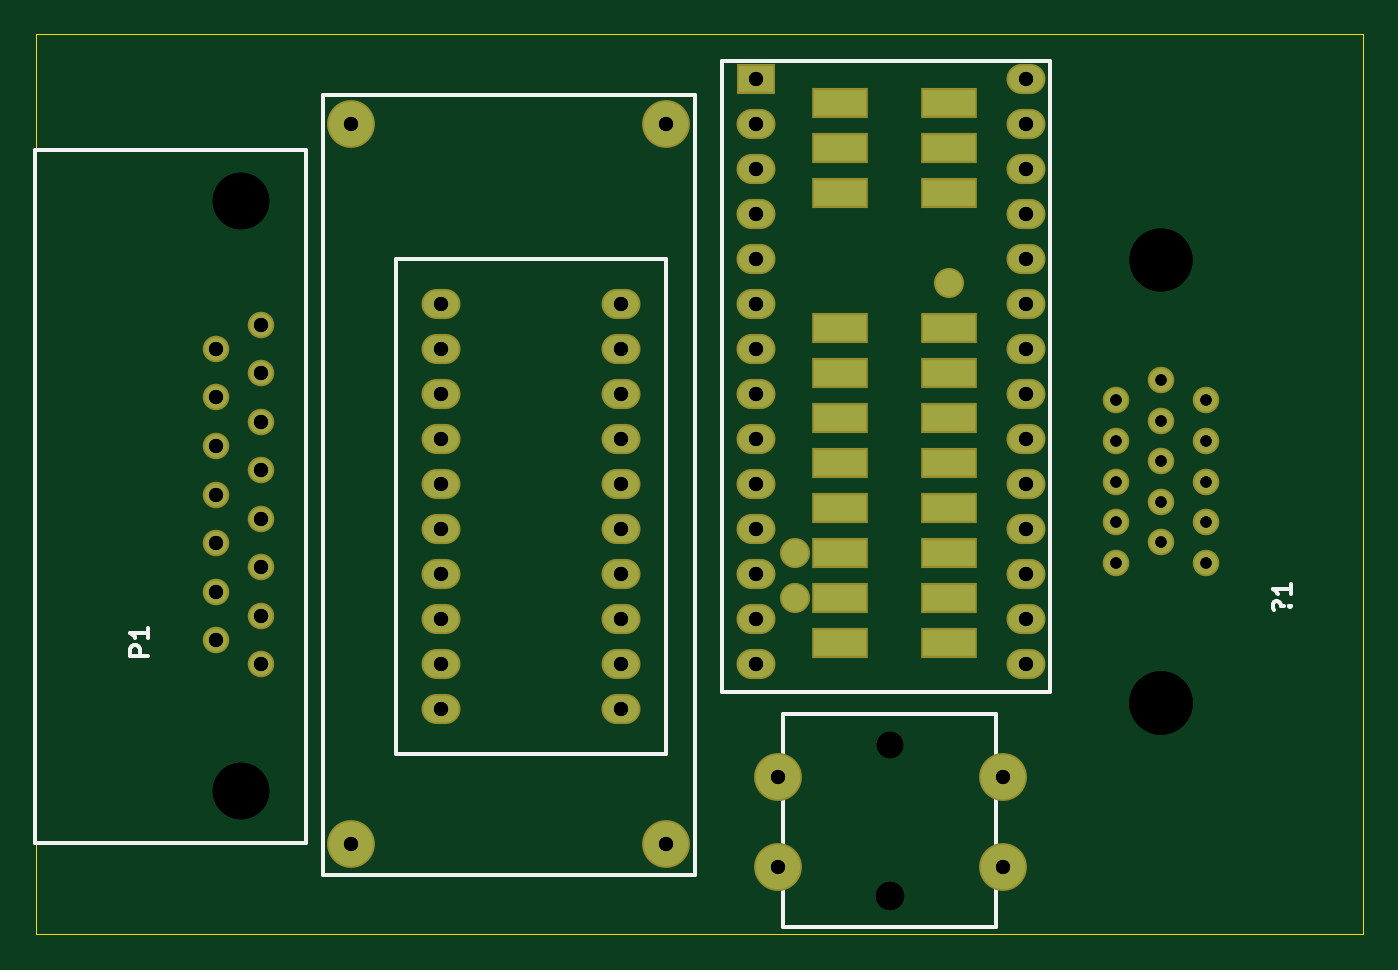
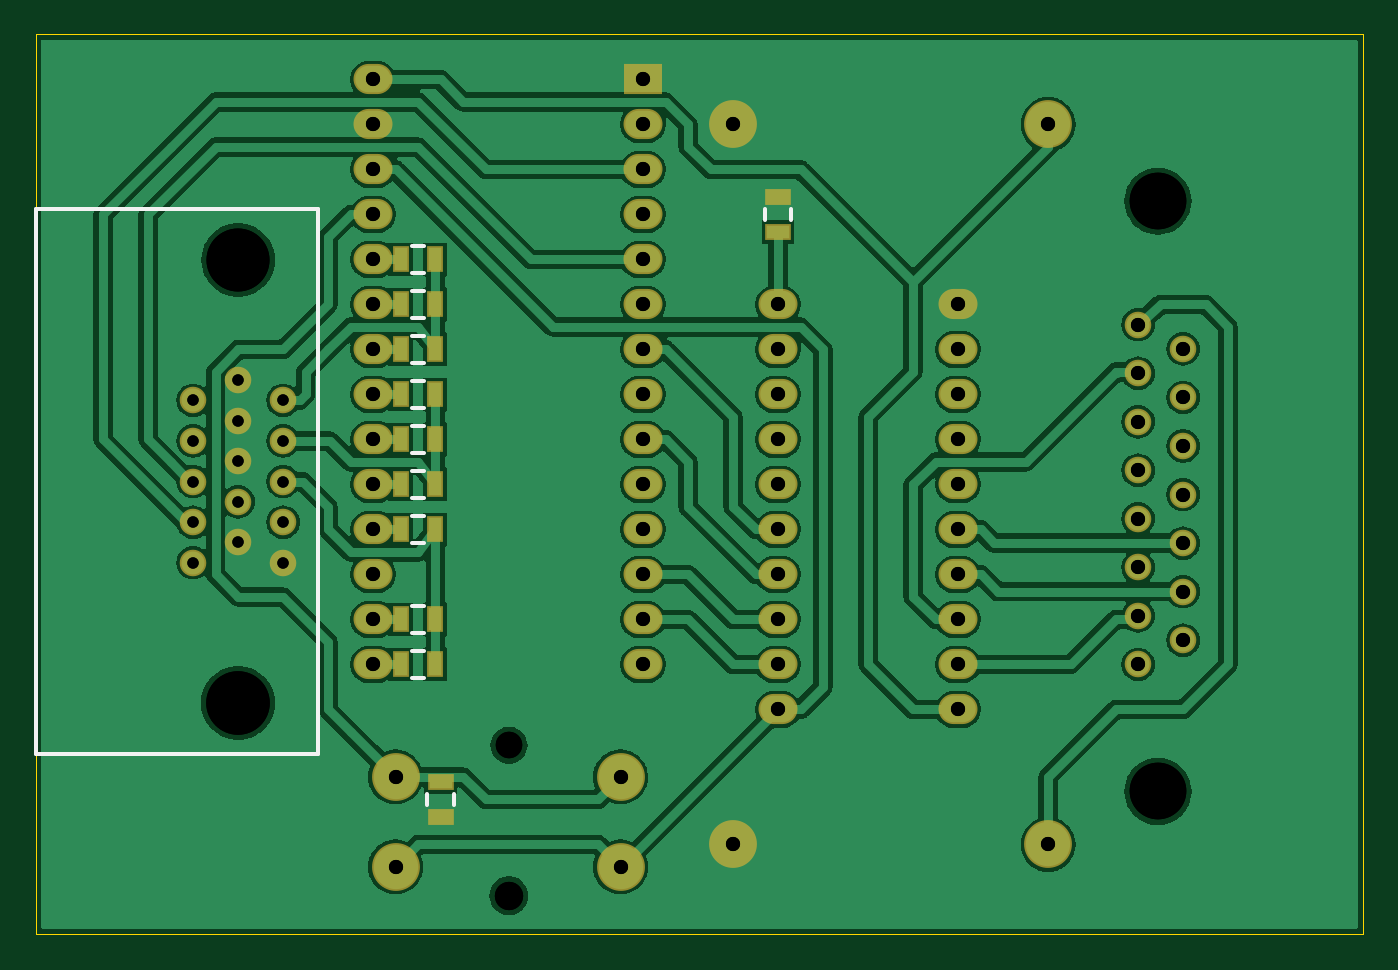
Circuit board: 10 layer files. Board 74.9 x 50.8 mm.
- bottom_copper: Apple_2c_VGA_COPPER-BOTTOM.gbr (158763 bytes)
- top_copper: Apple_2c_VGA_COPPER-TOP.gbr (3261 bytes)
- drill: Apple_2c_VGA_DRILLS-NPTH.drl (245 bytes)
- drill: Apple_2c_VGA_DRILLS-PTH.drl (1239 bytes)
- drill: Apple_2c_VGA_DRILLS.drl (1365 bytes)
- outline: Apple_2c_VGA_OUTLINES.gbr (536 bytes)
- bottom_silk: Apple_2c_VGA_SILKSCREEN-BOTTOM.gbr (4257 bytes)
- top_silk: Apple_2c_VGA_SILKSCREEN-TOP.gbr (4819 bytes)
- bottom_mask: Apple_2c_VGA_SOLDERMASK-BOTTOM.gbr (3083 bytes)
- top_mask: Apple_2c_VGA_SOLDERMASK-TOP.gbr (3261 bytes)

=== bottom_copper: Apple_2c_VGA_COPPER-BOTTOM.gbr (158763 bytes, source omitted) ===
=== top_copper: Apple_2c_VGA_COPPER-TOP.gbr ===
G04 --- HEADER BEGIN --- *
%TF.GenerationSoftware,LibrePCB,LibrePCB,0.1.3*%
%TF.CreationDate,2020-02-22T16:59:51*%
%TF.ProjectId,Apple 2c VGA - default,6ee0dbe1-6aad-4263-9a0f-7c091fb3c0df,v1*%
%TF.Part,Single*%
%FSLAX66Y66*%
%MOMM*%
G01*
G74*
G04 --- HEADER END --- *
G04 --- APERTURE LIST BEGIN --- *
%ADD10C,1.3*%
%ADD11C,2.5*%
%ADD12O,2.0X1.5*%
%ADD13R,3.0X1.5*%
%ADD14R,2.0X1.5*%
%ADD15C,1.5*%
G04 --- APERTURE LIST END --- *
G04 --- BOARD BEGIN --- *
D10*
X12700000Y34420000D03*
X12700000Y17980000D03*
X10160000Y16610000D03*
X12700000Y23460000D03*
X10160000Y22090000D03*
X12700000Y26200000D03*
X12700000Y15240000D03*
X10160000Y33050000D03*
X10160000Y27570000D03*
X12700000Y31680000D03*
X10160000Y19350000D03*
X10160000Y24830000D03*
X12700000Y20720000D03*
X12700000Y28940000D03*
X10160000Y30310000D03*
D11*
X17780000Y45720000D03*
X35560000Y45720000D03*
X35560000Y5080000D03*
X17780000Y5080000D03*
D12*
X22860000Y12700000D03*
X33020000Y20320000D03*
X22860000Y35560000D03*
X33020000Y33020000D03*
X33020000Y25400000D03*
X22860000Y33020000D03*
X22860000Y25400000D03*
X33020000Y35560000D03*
X33020000Y30480000D03*
X22860000Y30480000D03*
X33020000Y27940000D03*
X33020000Y15240000D03*
X22860000Y17780000D03*
X33020000Y12700000D03*
X22860000Y22860000D03*
X22860000Y20320000D03*
X22860000Y27940000D03*
X22860000Y15240000D03*
X33020000Y22860000D03*
X33020000Y17780000D03*
D11*
X41910000Y8890000D03*
X54610000Y3810000D03*
X41910000Y3810000D03*
X54610000Y8890000D03*
D13*
X51585600Y26617600D03*
X45432000Y24077600D03*
D12*
X55880000Y35560000D03*
X40640000Y43180000D03*
D14*
X40640000Y48260000D03*
D12*
X40640000Y27940000D03*
D13*
X51585600Y44397600D03*
X45432000Y31697600D03*
X51585600Y31697600D03*
X45432000Y44397600D03*
D12*
X40640000Y30480000D03*
X55880000Y22860000D03*
X55880000Y30480000D03*
D13*
X45432000Y21537600D03*
D15*
X51585600Y36777600D03*
D12*
X40640000Y40640000D03*
D15*
X42892000Y18997600D03*
D13*
X45432000Y16457600D03*
D12*
X55880000Y38100000D03*
D13*
X51585600Y41857600D03*
X45432000Y26617600D03*
D12*
X40640000Y20320000D03*
X55880000Y20320000D03*
D13*
X51585600Y21537600D03*
D12*
X40640000Y38100000D03*
D13*
X51585600Y34237600D03*
D12*
X40640000Y25400000D03*
X40640000Y22860000D03*
D13*
X51585600Y18997600D03*
D12*
X55880000Y40640000D03*
X40640000Y33020000D03*
D13*
X45432000Y41857600D03*
D12*
X55880000Y43180000D03*
X55880000Y15240000D03*
D13*
X45432000Y46937600D03*
D15*
X42892000Y21537600D03*
D13*
X45432000Y29157600D03*
D12*
X55880000Y33020000D03*
X40640000Y45720000D03*
X40640000Y17780000D03*
D13*
X51585600Y29157600D03*
X45432000Y34237600D03*
X51585600Y24077600D03*
X45432000Y18997600D03*
D12*
X55880000Y48260000D03*
X55880000Y27940000D03*
D13*
X51585600Y16457600D03*
D12*
X55880000Y25400000D03*
X55880000Y45720000D03*
X40640000Y35560000D03*
D13*
X51585600Y46937600D03*
D12*
X40640000Y15240000D03*
X55880000Y17780000D03*
D10*
X66040000Y30145000D03*
X66040000Y27855000D03*
X66040000Y20985000D03*
X63500000Y26710000D03*
X66040000Y23275000D03*
X60960000Y30145000D03*
X60960000Y23275000D03*
X60960000Y25565000D03*
X60960000Y20985000D03*
X63500000Y22130000D03*
X63500000Y24420000D03*
X63500000Y29000000D03*
X63500000Y31290000D03*
X60960000Y27855000D03*
X66040000Y25565000D03*
G04 --- BOARD END --- *
%TF.MD5,041b74a35a9ea69b33e2351c5a9de7c4*%
M02*

=== drill: Apple_2c_VGA_DRILLS-NPTH.drl ===
M48
;DRILL FILE
;Generated by LibrePCB 0.1.3
;Creation Date: 2020-02-22T16:59:33
FMAT,2
METRIC,TZ
T1C1.5
T2C1.6
T3C3.2
T4C3.56
T5C3.59
%
G90
G05
M71
T1
X48.21Y10.68
T2
X48.21Y2.18
T3
X11.58Y41.39
X11.58Y8.07
T4
X63.5Y38.06
T5
X63.5Y13.07
T0
M30

=== drill: Apple_2c_VGA_DRILLS-PTH.drl ===
M48
;DRILL FILE
;Generated by LibrePCB 0.1.3
;Creation Date: 2020-02-22T16:59:33
FMAT,2
METRIC,TZ
T1C0.64
T2C0.8
%
G90
G05
M71
T1
X66.04Y25.565
X60.96Y27.855
X63.5Y31.29
X63.5Y29.0
X63.5Y24.42
X63.5Y22.13
X60.96Y20.985
X60.96Y25.565
X60.96Y23.275
X60.96Y30.145
X66.04Y23.275
X63.5Y26.71
X66.04Y20.985
X66.04Y27.855
X66.04Y30.145
T2
X55.88Y17.78
X40.64Y15.24
X40.64Y35.56
X55.88Y45.72
X55.88Y25.4
X55.88Y27.94
X55.88Y48.26
X40.64Y17.78
X40.64Y45.72
X55.88Y33.02
X55.88Y15.24
X55.88Y43.18
X40.64Y33.02
X55.88Y40.64
X40.64Y22.86
X40.64Y25.4
X40.64Y38.1
X55.88Y20.32
X40.64Y20.32
X55.88Y38.1
X40.64Y40.64
X55.88Y30.48
X55.88Y22.86
X40.64Y30.48
X40.64Y27.94
X40.64Y48.26
X40.64Y43.18
X55.88Y35.56
X54.61Y8.89
X41.91Y3.81
X54.61Y3.81
X41.91Y8.89
X33.02Y17.78
X33.02Y22.86
X22.86Y15.24
X22.86Y27.94
X22.86Y20.32
X22.86Y22.86
X33.02Y12.7
X22.86Y17.78
X33.02Y15.24
X33.02Y27.94
X22.86Y30.48
X33.02Y30.48
X33.02Y35.56
X22.86Y25.4
X22.86Y33.02
X33.02Y25.4
X33.02Y33.02
X22.86Y35.56
X33.02Y20.32
X22.86Y12.7
X17.78Y5.08
X35.56Y5.08
X35.56Y45.72
X17.78Y45.72
X10.16Y30.31
X12.7Y28.94
X12.7Y20.72
X10.16Y24.83
X10.16Y19.35
X12.7Y31.68
X10.16Y27.57
X10.16Y33.05
X12.7Y15.24
X12.7Y26.2
X10.16Y22.09
X12.7Y23.46
X10.16Y16.61
X12.7Y17.98
X12.7Y34.42
T0
M30

=== drill: Apple_2c_VGA_DRILLS.drl ===
M48
;DRILL FILE
;Generated by LibrePCB 0.1.3
;Creation Date: 2020-02-22T16:59:51
FMAT,2
METRIC,TZ
T1C0.64
T2C0.8
T3C1.5
T4C1.6
T5C3.2
T6C3.56
T7C3.59
%
G90
G05
M71
T1
X66.04Y25.565
X60.96Y27.855
X63.5Y31.29
X63.5Y29.0
X63.5Y24.42
X63.5Y22.13
X60.96Y20.985
X60.96Y25.565
X60.96Y23.275
X60.96Y30.145
X66.04Y23.275
X63.5Y26.71
X66.04Y20.985
X66.04Y27.855
X66.04Y30.145
T2
X55.88Y17.78
X40.64Y15.24
X40.64Y35.56
X55.88Y45.72
X55.88Y25.4
X55.88Y27.94
X55.88Y48.26
X40.64Y17.78
X40.64Y45.72
X55.88Y33.02
X55.88Y15.24
X55.88Y43.18
X40.64Y33.02
X55.88Y40.64
X40.64Y22.86
X40.64Y25.4
X40.64Y38.1
X55.88Y20.32
X40.64Y20.32
X55.88Y38.1
X40.64Y40.64
X55.88Y30.48
X55.88Y22.86
X40.64Y30.48
X40.64Y27.94
X40.64Y48.26
X40.64Y43.18
X55.88Y35.56
X54.61Y8.89
X41.91Y3.81
X54.61Y3.81
X41.91Y8.89
X33.02Y17.78
X33.02Y22.86
X22.86Y15.24
X22.86Y27.94
X22.86Y20.32
X22.86Y22.86
X33.02Y12.7
X22.86Y17.78
X33.02Y15.24
X33.02Y27.94
X22.86Y30.48
X33.02Y30.48
X33.02Y35.56
X22.86Y25.4
X22.86Y33.02
X33.02Y25.4
X33.02Y33.02
X22.86Y35.56
X33.02Y20.32
X22.86Y12.7
X17.78Y5.08
X35.56Y5.08
X35.56Y45.72
X17.78Y45.72
X10.16Y30.31
X12.7Y28.94
X12.7Y20.72
X10.16Y24.83
X10.16Y19.35
X12.7Y31.68
X10.16Y27.57
X10.16Y33.05
X12.7Y15.24
X12.7Y26.2
X10.16Y22.09
X12.7Y23.46
X10.16Y16.61
X12.7Y17.98
X12.7Y34.42
T3
X48.21Y10.68
T4
X48.21Y2.18
T5
X11.58Y41.39
X11.58Y8.07
T6
X63.5Y38.06
T7
X63.5Y13.07
T0
M30

=== outline: Apple_2c_VGA_OUTLINES.gbr ===
G04 --- HEADER BEGIN --- *
%TF.GenerationSoftware,LibrePCB,LibrePCB,0.1.3*%
%TF.CreationDate,2020-02-22T16:59:51*%
%TF.ProjectId,Apple 2c VGA - default,6ee0dbe1-6aad-4263-9a0f-7c091fb3c0df,v1*%
%TF.Part,Single*%
%FSLAX66Y66*%
%MOMM*%
G01*
G74*
G04 --- HEADER END --- *
G04 --- APERTURE LIST BEGIN --- *
%ADD10C,0.001*%
G04 --- APERTURE LIST END --- *
G04 --- BOARD BEGIN --- *
D10*
X0Y0D02*
X0Y0D01*
X74930000Y0D01*
X74930000Y50800000D01*
X0Y50800000D01*
X0Y0D01*
G04 --- BOARD END --- *
%TF.MD5,1159a4ab50a10b3d138d06dd6693fe75*%
M02*

=== bottom_silk: Apple_2c_VGA_SILKSCREEN-BOTTOM.gbr ===
G04 --- HEADER BEGIN --- *
%TF.GenerationSoftware,LibrePCB,LibrePCB,0.1.3*%
%TF.CreationDate,2020-02-22T16:59:52*%
%TF.ProjectId,Apple 2c VGA - default,6ee0dbe1-6aad-4263-9a0f-7c091fb3c0df,v1*%
%TF.Part,Single*%
%FSLAX66Y66*%
%MOMM*%
G01*
G74*
G04 --- HEADER END --- *
G04 --- APERTURE LIST BEGIN --- *
%ADD10C,0.25*%
%ADD11C,0.2*%
%ADD12C,1.5*%
%ADD13C,2.7*%
%ADD14R,0.95X1.45*%
%ADD15R,1.45X0.95*%
%ADD16O,2.2X1.7*%
%ADD17R,2.2X1.7*%
G04 --- APERTURE LIST END --- *
G04 --- BOARD BEGIN --- *
D10*
X53015000Y28690000D02*
X53665000Y28690000D01*
X53015000Y27190000D02*
X53665000Y27190000D01*
X33770000Y40965000D02*
X33770000Y40315000D01*
X32270000Y40965000D02*
X32270000Y40315000D01*
X53015000Y26150000D02*
X53665000Y26150000D01*
X53015000Y24650000D02*
X53665000Y24650000D01*
X53015000Y31230000D02*
X53665000Y31230000D01*
X53015000Y29730000D02*
X53665000Y29730000D01*
X53015000Y36310000D02*
X53665000Y36310000D01*
X53015000Y34810000D02*
X53665000Y34810000D01*
X53015000Y18530000D02*
X53665000Y18530000D01*
X53015000Y17030000D02*
X53665000Y17030000D01*
X51320000Y7295000D02*
X51320000Y7945000D01*
X52820000Y7295000D02*
X52820000Y7945000D01*
X53015000Y23610000D02*
X53665000Y23610000D01*
X53015000Y22110000D02*
X53665000Y22110000D01*
D11*
X74930000Y10160000D02*
X74930000Y40970000D01*
X58960000Y40970000D01*
X58960000Y10160000D01*
X74930000Y10160000D01*
D10*
X53015000Y15990000D02*
X53665000Y15990000D01*
X53015000Y14490000D02*
X53665000Y14490000D01*
X53015000Y38850000D02*
X53665000Y38850000D01*
X53015000Y37350000D02*
X53665000Y37350000D01*
X53015000Y33770000D02*
X53665000Y33770000D01*
X53015000Y32270000D02*
X53665000Y32270000D01*
%LPC*%
D12*
X12700000Y34420000D03*
X12700000Y17980000D03*
X10160000Y16610000D03*
X12700000Y23460000D03*
X10160000Y22090000D03*
X12700000Y26200000D03*
X12700000Y15240000D03*
X10160000Y33050000D03*
X10160000Y27570000D03*
X12700000Y31680000D03*
X10160000Y19350000D03*
X10160000Y24830000D03*
X12700000Y20720000D03*
X12700000Y28940000D03*
X10160000Y30310000D03*
D13*
X17780000Y45720000D03*
X35560000Y45720000D03*
X35560000Y5080000D03*
X17780000Y5080000D03*
D14*
X54315000Y27940000D03*
X52365000Y27940000D03*
D15*
X33020000Y39665000D03*
X33020000Y41615000D03*
D16*
X22860000Y12700000D03*
X33020000Y20320000D03*
X22860000Y35560000D03*
X33020000Y33020000D03*
X33020000Y25400000D03*
X22860000Y33020000D03*
X22860000Y25400000D03*
X33020000Y35560000D03*
X33020000Y30480000D03*
X22860000Y30480000D03*
X33020000Y27940000D03*
X33020000Y15240000D03*
X22860000Y17780000D03*
X33020000Y12700000D03*
X22860000Y22860000D03*
X22860000Y20320000D03*
X22860000Y27940000D03*
X22860000Y15240000D03*
X33020000Y22860000D03*
X33020000Y17780000D03*
D14*
X54315000Y25400000D03*
X52365000Y25400000D03*
X54315000Y30480000D03*
X52365000Y30480000D03*
X54315000Y35560000D03*
X52365000Y35560000D03*
X54315000Y17780000D03*
X52365000Y17780000D03*
D15*
X52070000Y8595000D03*
X52070000Y6645000D03*
D13*
X41910000Y8890000D03*
X54610000Y3810000D03*
X41910000Y3810000D03*
X54610000Y8890000D03*
D14*
X54315000Y22860000D03*
X52365000Y22860000D03*
D16*
X55880000Y35560000D03*
X40640000Y43180000D03*
D17*
X40640000Y48260000D03*
D16*
X40640000Y27940000D03*
X40640000Y30480000D03*
X55880000Y22860000D03*
X55880000Y30480000D03*
X40640000Y40640000D03*
X55880000Y38100000D03*
X40640000Y20320000D03*
X55880000Y20320000D03*
X40640000Y38100000D03*
X40640000Y25400000D03*
X40640000Y22860000D03*
X55880000Y40640000D03*
X40640000Y33020000D03*
X55880000Y43180000D03*
X55880000Y15240000D03*
X55880000Y33020000D03*
X40640000Y45720000D03*
X40640000Y17780000D03*
X55880000Y48260000D03*
X55880000Y27940000D03*
X55880000Y25400000D03*
X55880000Y45720000D03*
X40640000Y35560000D03*
X40640000Y15240000D03*
X55880000Y17780000D03*
D12*
X66040000Y30145000D03*
X66040000Y27855000D03*
X66040000Y20985000D03*
X63500000Y26710000D03*
X66040000Y23275000D03*
X60960000Y30145000D03*
X60960000Y23275000D03*
X60960000Y25565000D03*
X60960000Y20985000D03*
X63500000Y22130000D03*
X63500000Y24420000D03*
X63500000Y29000000D03*
X63500000Y31290000D03*
X60960000Y27855000D03*
X66040000Y25565000D03*
D14*
X54315000Y15240000D03*
X52365000Y15240000D03*
X54315000Y38100000D03*
X52365000Y38100000D03*
X54315000Y33020000D03*
X52365000Y33020000D03*
G04 --- BOARD END --- *
%TF.MD5,99e0e2315c467973be7f6955813f1941*%
M02*

=== top_silk: Apple_2c_VGA_SILKSCREEN-TOP.gbr ===
G04 --- HEADER BEGIN --- *
%TF.GenerationSoftware,LibrePCB,LibrePCB,0.1.3*%
%TF.CreationDate,2020-02-22T16:59:52*%
%TF.ProjectId,Apple 2c VGA - default,6ee0dbe1-6aad-4263-9a0f-7c091fb3c0df,v1*%
%TF.Part,Single*%
%FSLAX66Y66*%
%MOMM*%
G01*
G74*
G04 --- HEADER END --- *
G04 --- APERTURE LIST BEGIN --- *
%ADD10C,0.2*%
%ADD11C,1.5*%
%ADD12C,2.7*%
%ADD13O,2.2X1.7*%
%ADD14R,3.2X1.7*%
%ADD15R,2.2X1.7*%
%ADD16C,1.7*%
G04 --- APERTURE LIST END --- *
G04 --- BOARD BEGIN --- *
D10*
X15240000Y5180000D02*
X15240000Y44280000D01*
X-40000Y44280000D01*
X-40000Y5180000D01*
X15240000Y5180000D01*
X37230000Y3375000D02*
X37230000Y47375000D01*
X16230000Y47375000D01*
X16230000Y3375000D01*
X37230000Y3375000D01*
X35560000Y10160000D02*
X20320000Y10160000D01*
X20320000Y38100000D01*
X35560000Y38100000D01*
X35560000Y10160000D01*
X54210000Y12430000D02*
X42210000Y12430000D01*
X42210000Y430000D01*
X54210000Y430000D01*
X54210000Y12430000D01*
X38744800Y13703200D02*
X57244800Y13703200D01*
X57244800Y49303200D01*
X38744800Y49303200D01*
X38744800Y13703200D01*
X6350000Y15738889D02*
X5350000Y15738889D01*
X5350000Y16120000D01*
X5397778Y16215556D01*
X5445556Y16262222D01*
X5540000Y16310000D01*
X5683333Y16310000D01*
X5778889Y16262222D01*
X5826667Y16215556D01*
X5873333Y16120000D01*
X5873333Y15738889D01*
X6350000Y17281111D02*
X6350000Y16710000D01*
X6350000Y16995556D02*
X5350000Y16995556D01*
X5493333Y16900000D01*
X5587778Y16805556D01*
X5635556Y16710000D01*
X70754444Y18516111D02*
X70802222Y18563889D01*
X70850000Y18516111D01*
X70802222Y18469444D01*
X70754444Y18516111D01*
X70850000Y18516111D01*
X69897778Y18326111D02*
X69850000Y18421667D01*
X69850000Y18659444D01*
X69897778Y18755000D01*
X69993333Y18802778D01*
X70087778Y18802778D01*
X70183333Y18755000D01*
X70231111Y18707222D01*
X70278889Y18611667D01*
X70326667Y18563889D01*
X70421111Y18516111D01*
X70468889Y18516111D01*
X70850000Y19773889D02*
X70850000Y19202778D01*
X70850000Y19488334D02*
X69850000Y19488334D01*
X69993333Y19392778D01*
X70087778Y19298334D01*
X70135556Y19202778D01*
%LPC*%
D11*
X12700000Y34420000D03*
X12700000Y17980000D03*
X10160000Y16610000D03*
X12700000Y23460000D03*
X10160000Y22090000D03*
X12700000Y26200000D03*
X12700000Y15240000D03*
X10160000Y33050000D03*
X10160000Y27570000D03*
X12700000Y31680000D03*
X10160000Y19350000D03*
X10160000Y24830000D03*
X12700000Y20720000D03*
X12700000Y28940000D03*
X10160000Y30310000D03*
D12*
X17780000Y45720000D03*
X35560000Y45720000D03*
X35560000Y5080000D03*
X17780000Y5080000D03*
D13*
X22860000Y12700000D03*
X33020000Y20320000D03*
X22860000Y35560000D03*
X33020000Y33020000D03*
X33020000Y25400000D03*
X22860000Y33020000D03*
X22860000Y25400000D03*
X33020000Y35560000D03*
X33020000Y30480000D03*
X22860000Y30480000D03*
X33020000Y27940000D03*
X33020000Y15240000D03*
X22860000Y17780000D03*
X33020000Y12700000D03*
X22860000Y22860000D03*
X22860000Y20320000D03*
X22860000Y27940000D03*
X22860000Y15240000D03*
X33020000Y22860000D03*
X33020000Y17780000D03*
D12*
X41910000Y8890000D03*
X54610000Y3810000D03*
X41910000Y3810000D03*
X54610000Y8890000D03*
D14*
X51585600Y26617600D03*
X45432000Y24077600D03*
D13*
X55880000Y35560000D03*
X40640000Y43180000D03*
D15*
X40640000Y48260000D03*
D13*
X40640000Y27940000D03*
D14*
X51585600Y44397600D03*
X45432000Y31697600D03*
X51585600Y31697600D03*
X45432000Y44397600D03*
D13*
X40640000Y30480000D03*
X55880000Y22860000D03*
X55880000Y30480000D03*
D14*
X45432000Y21537600D03*
D16*
X51585600Y36777600D03*
D13*
X40640000Y40640000D03*
D16*
X42892000Y18997600D03*
D14*
X45432000Y16457600D03*
D13*
X55880000Y38100000D03*
D14*
X51585600Y41857600D03*
X45432000Y26617600D03*
D13*
X40640000Y20320000D03*
X55880000Y20320000D03*
D14*
X51585600Y21537600D03*
D13*
X40640000Y38100000D03*
D14*
X51585600Y34237600D03*
D13*
X40640000Y25400000D03*
X40640000Y22860000D03*
D14*
X51585600Y18997600D03*
D13*
X55880000Y40640000D03*
X40640000Y33020000D03*
D14*
X45432000Y41857600D03*
D13*
X55880000Y43180000D03*
X55880000Y15240000D03*
D14*
X45432000Y46937600D03*
D16*
X42892000Y21537600D03*
D14*
X45432000Y29157600D03*
D13*
X55880000Y33020000D03*
X40640000Y45720000D03*
X40640000Y17780000D03*
D14*
X51585600Y29157600D03*
X45432000Y34237600D03*
X51585600Y24077600D03*
X45432000Y18997600D03*
D13*
X55880000Y48260000D03*
X55880000Y27940000D03*
D14*
X51585600Y16457600D03*
D13*
X55880000Y25400000D03*
X55880000Y45720000D03*
X40640000Y35560000D03*
D14*
X51585600Y46937600D03*
D13*
X40640000Y15240000D03*
X55880000Y17780000D03*
D11*
X66040000Y30145000D03*
X66040000Y27855000D03*
X66040000Y20985000D03*
X63500000Y26710000D03*
X66040000Y23275000D03*
X60960000Y30145000D03*
X60960000Y23275000D03*
X60960000Y25565000D03*
X60960000Y20985000D03*
X63500000Y22130000D03*
X63500000Y24420000D03*
X63500000Y29000000D03*
X63500000Y31290000D03*
X60960000Y27855000D03*
X66040000Y25565000D03*
G04 --- BOARD END --- *
%TF.MD5,c92e891946e06f2d37afda3ade82d2ee*%
M02*

=== bottom_mask: Apple_2c_VGA_SOLDERMASK-BOTTOM.gbr ===
G04 --- HEADER BEGIN --- *
%TF.GenerationSoftware,LibrePCB,LibrePCB,0.1.3*%
%TF.CreationDate,2020-02-22T16:59:52*%
%TF.ProjectId,Apple 2c VGA - default,6ee0dbe1-6aad-4263-9a0f-7c091fb3c0df,v1*%
%TF.Part,Single*%
%FSLAX66Y66*%
%MOMM*%
G01*
G74*
G04 --- HEADER END --- *
G04 --- APERTURE LIST BEGIN --- *
%ADD10C,1.5*%
%ADD11C,2.7*%
%ADD12R,0.95X1.45*%
%ADD13R,1.45X0.95*%
%ADD14O,2.2X1.7*%
%ADD15R,2.2X1.7*%
G04 --- APERTURE LIST END --- *
G04 --- BOARD BEGIN --- *
D10*
X12700000Y34420000D03*
X12700000Y17980000D03*
X10160000Y16610000D03*
X12700000Y23460000D03*
X10160000Y22090000D03*
X12700000Y26200000D03*
X12700000Y15240000D03*
X10160000Y33050000D03*
X10160000Y27570000D03*
X12700000Y31680000D03*
X10160000Y19350000D03*
X10160000Y24830000D03*
X12700000Y20720000D03*
X12700000Y28940000D03*
X10160000Y30310000D03*
D11*
X17780000Y45720000D03*
X35560000Y45720000D03*
X35560000Y5080000D03*
X17780000Y5080000D03*
D12*
X54315000Y27940000D03*
X52365000Y27940000D03*
D13*
X33020000Y39665000D03*
X33020000Y41615000D03*
D14*
X22860000Y12700000D03*
X33020000Y20320000D03*
X22860000Y35560000D03*
X33020000Y33020000D03*
X33020000Y25400000D03*
X22860000Y33020000D03*
X22860000Y25400000D03*
X33020000Y35560000D03*
X33020000Y30480000D03*
X22860000Y30480000D03*
X33020000Y27940000D03*
X33020000Y15240000D03*
X22860000Y17780000D03*
X33020000Y12700000D03*
X22860000Y22860000D03*
X22860000Y20320000D03*
X22860000Y27940000D03*
X22860000Y15240000D03*
X33020000Y22860000D03*
X33020000Y17780000D03*
D12*
X54315000Y25400000D03*
X52365000Y25400000D03*
X54315000Y30480000D03*
X52365000Y30480000D03*
X54315000Y35560000D03*
X52365000Y35560000D03*
X54315000Y17780000D03*
X52365000Y17780000D03*
D13*
X52070000Y8595000D03*
X52070000Y6645000D03*
D11*
X41910000Y8890000D03*
X54610000Y3810000D03*
X41910000Y3810000D03*
X54610000Y8890000D03*
D12*
X54315000Y22860000D03*
X52365000Y22860000D03*
D14*
X55880000Y35560000D03*
X40640000Y43180000D03*
D15*
X40640000Y48260000D03*
D14*
X40640000Y27940000D03*
X40640000Y30480000D03*
X55880000Y22860000D03*
X55880000Y30480000D03*
X40640000Y40640000D03*
X55880000Y38100000D03*
X40640000Y20320000D03*
X55880000Y20320000D03*
X40640000Y38100000D03*
X40640000Y25400000D03*
X40640000Y22860000D03*
X55880000Y40640000D03*
X40640000Y33020000D03*
X55880000Y43180000D03*
X55880000Y15240000D03*
X55880000Y33020000D03*
X40640000Y45720000D03*
X40640000Y17780000D03*
X55880000Y48260000D03*
X55880000Y27940000D03*
X55880000Y25400000D03*
X55880000Y45720000D03*
X40640000Y35560000D03*
X40640000Y15240000D03*
X55880000Y17780000D03*
D10*
X66040000Y30145000D03*
X66040000Y27855000D03*
X66040000Y20985000D03*
X63500000Y26710000D03*
X66040000Y23275000D03*
X60960000Y30145000D03*
X60960000Y23275000D03*
X60960000Y25565000D03*
X60960000Y20985000D03*
X63500000Y22130000D03*
X63500000Y24420000D03*
X63500000Y29000000D03*
X63500000Y31290000D03*
X60960000Y27855000D03*
X66040000Y25565000D03*
D12*
X54315000Y15240000D03*
X52365000Y15240000D03*
X54315000Y38100000D03*
X52365000Y38100000D03*
X54315000Y33020000D03*
X52365000Y33020000D03*
G04 --- BOARD END --- *
%TF.MD5,d9ca628c24a3ea553f93b4227dda41fd*%
M02*

=== top_mask: Apple_2c_VGA_SOLDERMASK-TOP.gbr ===
G04 --- HEADER BEGIN --- *
%TF.GenerationSoftware,LibrePCB,LibrePCB,0.1.3*%
%TF.CreationDate,2020-02-22T16:59:52*%
%TF.ProjectId,Apple 2c VGA - default,6ee0dbe1-6aad-4263-9a0f-7c091fb3c0df,v1*%
%TF.Part,Single*%
%FSLAX66Y66*%
%MOMM*%
G01*
G74*
G04 --- HEADER END --- *
G04 --- APERTURE LIST BEGIN --- *
%ADD10C,1.5*%
%ADD11C,2.7*%
%ADD12O,2.2X1.7*%
%ADD13R,3.2X1.7*%
%ADD14R,2.2X1.7*%
%ADD15C,1.7*%
G04 --- APERTURE LIST END --- *
G04 --- BOARD BEGIN --- *
D10*
X12700000Y34420000D03*
X12700000Y17980000D03*
X10160000Y16610000D03*
X12700000Y23460000D03*
X10160000Y22090000D03*
X12700000Y26200000D03*
X12700000Y15240000D03*
X10160000Y33050000D03*
X10160000Y27570000D03*
X12700000Y31680000D03*
X10160000Y19350000D03*
X10160000Y24830000D03*
X12700000Y20720000D03*
X12700000Y28940000D03*
X10160000Y30310000D03*
D11*
X17780000Y45720000D03*
X35560000Y45720000D03*
X35560000Y5080000D03*
X17780000Y5080000D03*
D12*
X22860000Y12700000D03*
X33020000Y20320000D03*
X22860000Y35560000D03*
X33020000Y33020000D03*
X33020000Y25400000D03*
X22860000Y33020000D03*
X22860000Y25400000D03*
X33020000Y35560000D03*
X33020000Y30480000D03*
X22860000Y30480000D03*
X33020000Y27940000D03*
X33020000Y15240000D03*
X22860000Y17780000D03*
X33020000Y12700000D03*
X22860000Y22860000D03*
X22860000Y20320000D03*
X22860000Y27940000D03*
X22860000Y15240000D03*
X33020000Y22860000D03*
X33020000Y17780000D03*
D11*
X41910000Y8890000D03*
X54610000Y3810000D03*
X41910000Y3810000D03*
X54610000Y8890000D03*
D13*
X51585600Y26617600D03*
X45432000Y24077600D03*
D12*
X55880000Y35560000D03*
X40640000Y43180000D03*
D14*
X40640000Y48260000D03*
D12*
X40640000Y27940000D03*
D13*
X51585600Y44397600D03*
X45432000Y31697600D03*
X51585600Y31697600D03*
X45432000Y44397600D03*
D12*
X40640000Y30480000D03*
X55880000Y22860000D03*
X55880000Y30480000D03*
D13*
X45432000Y21537600D03*
D15*
X51585600Y36777600D03*
D12*
X40640000Y40640000D03*
D15*
X42892000Y18997600D03*
D13*
X45432000Y16457600D03*
D12*
X55880000Y38100000D03*
D13*
X51585600Y41857600D03*
X45432000Y26617600D03*
D12*
X40640000Y20320000D03*
X55880000Y20320000D03*
D13*
X51585600Y21537600D03*
D12*
X40640000Y38100000D03*
D13*
X51585600Y34237600D03*
D12*
X40640000Y25400000D03*
X40640000Y22860000D03*
D13*
X51585600Y18997600D03*
D12*
X55880000Y40640000D03*
X40640000Y33020000D03*
D13*
X45432000Y41857600D03*
D12*
X55880000Y43180000D03*
X55880000Y15240000D03*
D13*
X45432000Y46937600D03*
D15*
X42892000Y21537600D03*
D13*
X45432000Y29157600D03*
D12*
X55880000Y33020000D03*
X40640000Y45720000D03*
X40640000Y17780000D03*
D13*
X51585600Y29157600D03*
X45432000Y34237600D03*
X51585600Y24077600D03*
X45432000Y18997600D03*
D12*
X55880000Y48260000D03*
X55880000Y27940000D03*
D13*
X51585600Y16457600D03*
D12*
X55880000Y25400000D03*
X55880000Y45720000D03*
X40640000Y35560000D03*
D13*
X51585600Y46937600D03*
D12*
X40640000Y15240000D03*
X55880000Y17780000D03*
D10*
X66040000Y30145000D03*
X66040000Y27855000D03*
X66040000Y20985000D03*
X63500000Y26710000D03*
X66040000Y23275000D03*
X60960000Y30145000D03*
X60960000Y23275000D03*
X60960000Y25565000D03*
X60960000Y20985000D03*
X63500000Y22130000D03*
X63500000Y24420000D03*
X63500000Y29000000D03*
X63500000Y31290000D03*
X60960000Y27855000D03*
X66040000Y25565000D03*
G04 --- BOARD END --- *
%TF.MD5,70d61d3b4d5b8c45017a808a14490547*%
M02*

